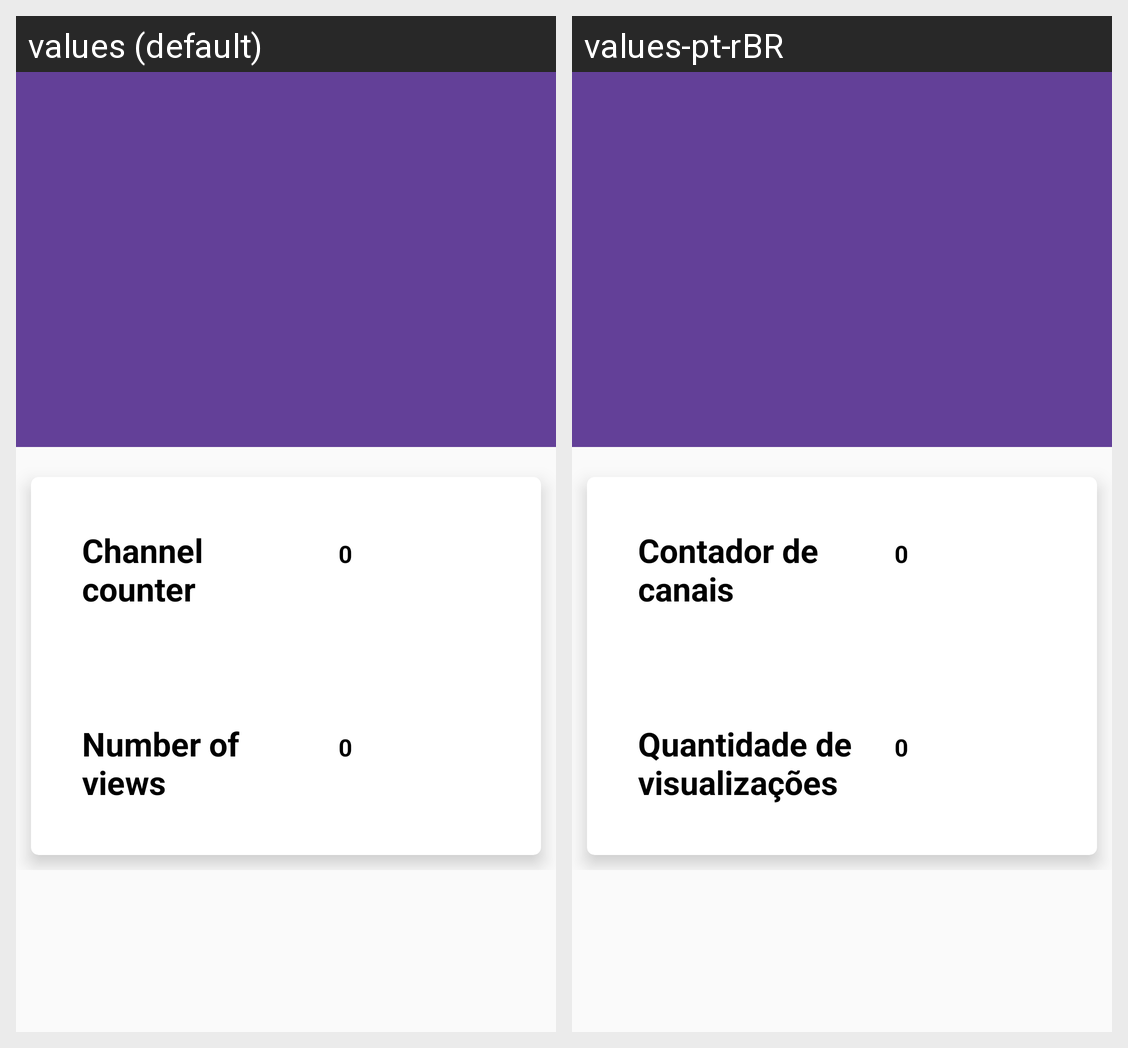

This grid shows one Android layout under two languages. Give, for every string resource on the screen, its name, the default text and each shown locale's text.
Android screen res/layout/activity_detail.xml rendered under 2 locales, left to right: values (default), values-pt-rBR. Device: Nexus 5 (rendered at 1080×1920; each locale shown at half size, 540×960, under a caption strip naming it); theme AppTheme.NoActionBar.
Strings drawn on this screen, with the default value and each locale's value (text and hints the layout hard-codes, and strings that could not be matched under every locale, appear in the picture but are not listed):

channel_counter
  values: Channel counter
  values-pt-rBR: Contador de canais

number_of_views
  values: Number of views
  values-pt-rBR: Quantidade de visualizações
